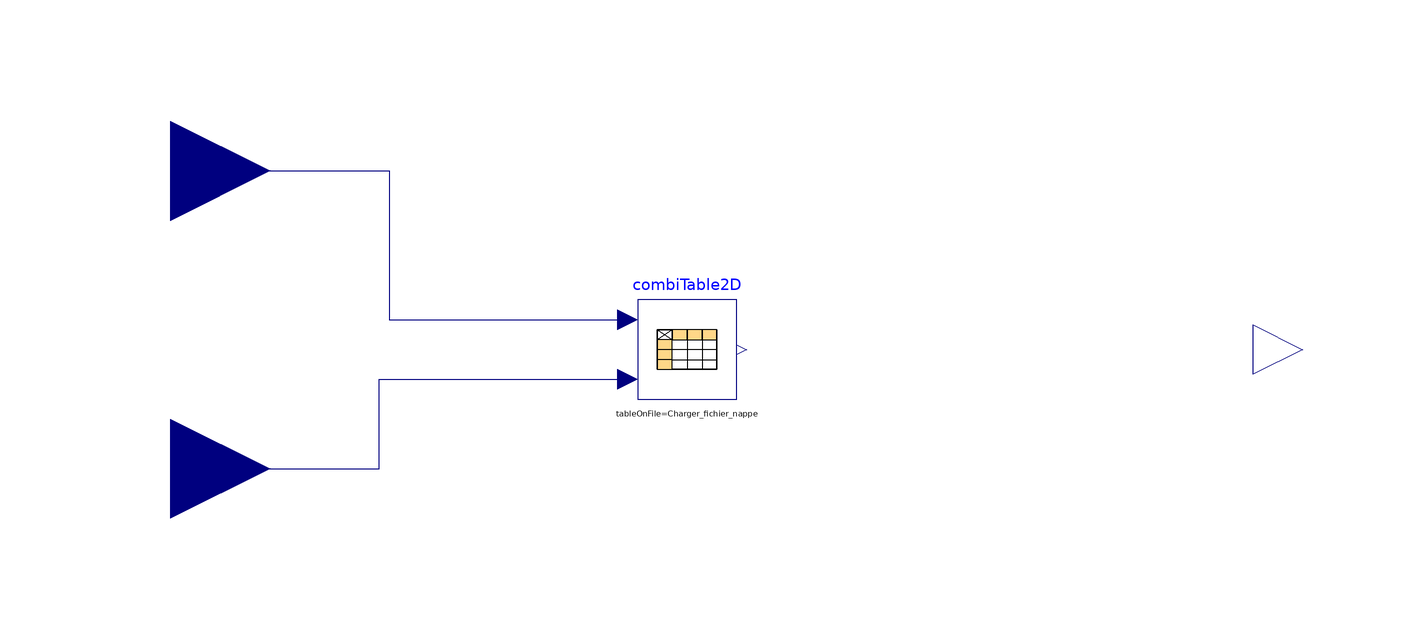

Above is the diagram view of the following Modelica model: its components placed by their Placement annotations and its connect equations drawn as lines.

model Remplissage_EER


  parameter Integer Statut_valeurs_EER = 3 "1 : Certifiées, 2: Justifiées, 3: Par défaut";
  parameter Boolean Charger_fichier_nappe = true;
  parameter String chemin_fichier ="";
  parameter Real EER_pivot = 2.81;
  parameter Real EER_util_35 = EER_pivot;       ///
  parameter Real EER_util_25 = EER_util_36 * Cnnav_EER_4__9_5;       //
  parameter Real EER_util_45 = EER_util_34 * Cnnav_EER_15__9_5;       ///
  parameter Real EER_util_55 = EER_util_34 * Cnnav_EER_20_5__9_5;
  ///
  parameter Real EER_util_65 = EER_util_35 * Cnnav_EER_26__9_5;  
///
  parameter Real EER_util_22 = EER_util_25 * Cnnam_EER_2_5__32_5;
  ///
  parameter Real EER_util_23 = EER_util_25 * Cnnam_EER_12_5__32_5;       ///
  parameter Real EER_util_24 = EER_util_25 * Cnnam_EER_22_5__32_5;
  ///
  parameter Real EER_util_26 = EER_util_25 * Cnnam_EER_42_5__32_5;  
///
  parameter Real EER_util_32 = EER_util_35 * Cnnam_EER_2_5__32_5;
  ///
  parameter Real EER_util_33 = EER_util_35 * Cnnam_EER_12_5__32_5;       ///
  parameter Real EER_util_34 = EER_util_35 * Cnnam_EER_22_5__32_5;
  ///
  parameter Real EER_util_36 = EER_util_35 * Cnnam_EER_42_5__32_5;  
///
  parameter Real EER_util_42 = EER_util_45 * Cnnam_EER_2_5__32_5;
  ///
  parameter Real EER_util_43 = EER_util_45 * Cnnam_EER_12_5__32_5;       ///
  parameter Real EER_util_44 = EER_util_45 * Cnnam_EER_22_5__32_5;
  ///
  parameter Real EER_util_46 = EER_util_45 * Cnnam_EER_42_5__32_5;  
///
  parameter Real EER_util_52 = EER_util_55 * Cnnam_EER_2_5__32_5;
  ///
  parameter Real EER_util_53 = EER_util_55 * Cnnam_EER_12_5__32_5;       ///
  parameter Real EER_util_54 = EER_util_55 * Cnnam_EER_22_5__32_5;
  ///
  parameter Real EER_util_56 = EER_util_55 * Cnnam_EER_42_5__32_5;  
///
  parameter Real EER_util_62 = EER_util_65 * Cnnam_EER_2_5__32_5;
  ///
  parameter Real EER_util_63 = EER_util_65 * Cnnam_EER_12_5__32_5;       ///
  parameter Real EER_util_64 = EER_util_65 * Cnnam_EER_22_5__32_5;
  ///
  parameter Real EER_util_66 = EER_util_65 * Cnnam_EER_42_5__32_5;

///
  Modelica.Blocks.Tables.CombiTable2Ds combiTable2D(fileName = chemin_fichier,table = [EER_11, EER_util_12, EER_util_13, EER_util_14, EER_util_15, EER_util_16; EER_util_21, EER_util_22, EER_util_23, EER_util_24, EER_util_25, EER_util_26; EER_util_31, EER_util_32, EER_util_33, EER_util_34, EER_util_35, EER_util_36; EER_util_41, EER_util_42, EER_util_43, EER_util_44, EER_util_45, EER_util_46; EER_util_51, EER_util_52, EER_util_53, EER_util_54, EER_util_55, EER_util_56; EER_util_61, EER_util_62, EER_util_63, EER_util_64, EER_util_65, EER_util_66], tableName = "table1", tableOnFile = Charger_fichier_nappe) annotation(
    Placement(visible = true, transformation(origin = {-16, 10}, extent = {{-10, -10}, {10, 10}}, rotation = 0)));
  //parameter Real[6,6] Table=
  // [EER_11, EER_util_12, EER_util_13, EER_util_14, EER_util_15, EER_util_16 ;EER_util_22, EER_util_21,EER_util_23,EER_util_24,EER_util_25,EER_util_26;  EER_util_31, EER_util_32, EER_util_33, EER_util_34, EER_util_35; EER_util_36; EER_util_41, EER_util_42, EER_util_43, EER_util_44, EER_util_45, EER_util_46 ; EER_util_51, EER_util_52, EER_util_53; EER_util_54, EER_util_55, EER_util_56; EER_util_61, EER_util_62; EER_util_63, EER_util_64, EER_util_65, EER_util_66] ;
  Modelica.Blocks.Interfaces.RealInput Taval annotation(
    Placement(visible = true, transformation(origin = {-120, 46}, extent = {{-20, -20}, {20, 20}}, rotation = 0), iconTransformation(origin = {-120, 38}, extent = {{-20, -20}, {20, 20}}, rotation = 0)));
  Modelica.Blocks.Interfaces.RealInput Tamont annotation(
    Placement(visible = true, transformation(origin = {-120, -14}, extent = {{-20, -20}, {20, 20}}, rotation = 0), iconTransformation(origin = {-120, -34}, extent = {{-20, -20}, {20, 20}}, rotation = 0)));
  Modelica.Blocks.Interfaces.RealOutput EER annotation(
    Placement(visible = true, transformation(origin = {108, 10}, extent = {{-10, -10}, {10, 10}}, rotation = 0), iconTransformation(origin = {110, 2}, extent = {{-10, -10}, {10, 10}}, rotation = 0)));
  protected
  parameter Real Cnnav_EER_20_5__9_5 = 1.15;
  parameter Real Cnnav_EER_15__9_5 = 1.075;
  parameter Real Cnnav_EER_26__9_5 = 1.225;
  parameter Real Cnnav_EER_4__9_5 = 0.9;
  parameter Real Cnnam_EER_22_5__32_5 = 1.2;
  parameter Real Cnnam_EER_12_5__32_5 = 1.4;
  parameter Real Cnnam_EER_2_5__32_5 = 1.6;
  parameter Real Cnnam_EER_42_5__32_5 = 0.8;
  parameter Real EER_util_11 = 0;
  parameter Real EER_11 = 0;
  parameter Real EER_util_12 = 2.5;
  parameter Real EER_util_13 = 12.5;
  parameter Real EER_util_14 = 22.5;
  parameter Real EER_util_15 = 32.5;
  parameter Real EER_util_16 = 42.5;
  parameter Real EER_util_21 = 4;
  parameter Real EER_util_31 = 9.5;
  parameter Real EER_util_41 = 15;
  parameter Real EER_util_51 = 20.5;
  parameter Real EER_util_61 = 26;
equation

if Statut_valeurs_EER == 1 then
 EER = combiTable2D.y;
elseif Statut_valeurs_EER == 2 then 
 EER = 0.9 * combiTable2D.y;
else EER = 0.8 * combiTable2D.y;
end if;
  connect(Taval, combiTable2D.u1) annotation(
    Line(points = {{-120, 46}, {-76, 46}, {-76, 16}, {-28, 16}}, color = {0, 0, 127}));
  connect(Tamont, combiTable2D.u2) annotation(
    Line(points = {{-120, -14}, {-78, -14}, {-78, 4}, {-28, 4}}, color = {0, 0, 127}));
  annotation(
    uses(Modelica(version = "3.2.3")),
    Icon(graphics = {Rectangle(origin = {0, 2}, fillColor = {0, 255, 0}, fillPattern = FillPattern.Solid, extent = {{-100, 36}, {100, -36}})}),
  Documentation(info = "<html><head></head><body>Ce modèle permet de calculer le EER de la PAC en prenant comme entrées les températures amont et aval de la pompe à chaleur.<div><br></div><div><u><font size=\"4\"><b>Paramètres :</b></font></u></div><div><ul><li><b>Charger_fichier_nappe</b>&nbsp;: un paramètre boolean qui prend true quand on souahite fournir un fichier txt pour la nappe de EER et qui prend false quand on n'a pas acces aux information relatives à la pompe à chaleur.</li><li><b>Chemin</b>&nbsp;<b>fichier</b>&nbsp;: lien URL vers le fichier txt qu'on souhaite renseigner.</li><li><b>Pabs_pivot :&nbsp;</b>valeur du EER à renseigner pour une température amont à -1.5 °C et une température aval de 32.5 °C.</li></ul></div><div><u><font size=\"4\"><b><br></b></font></u></div></body></html>"));
end Remplissage_EER;